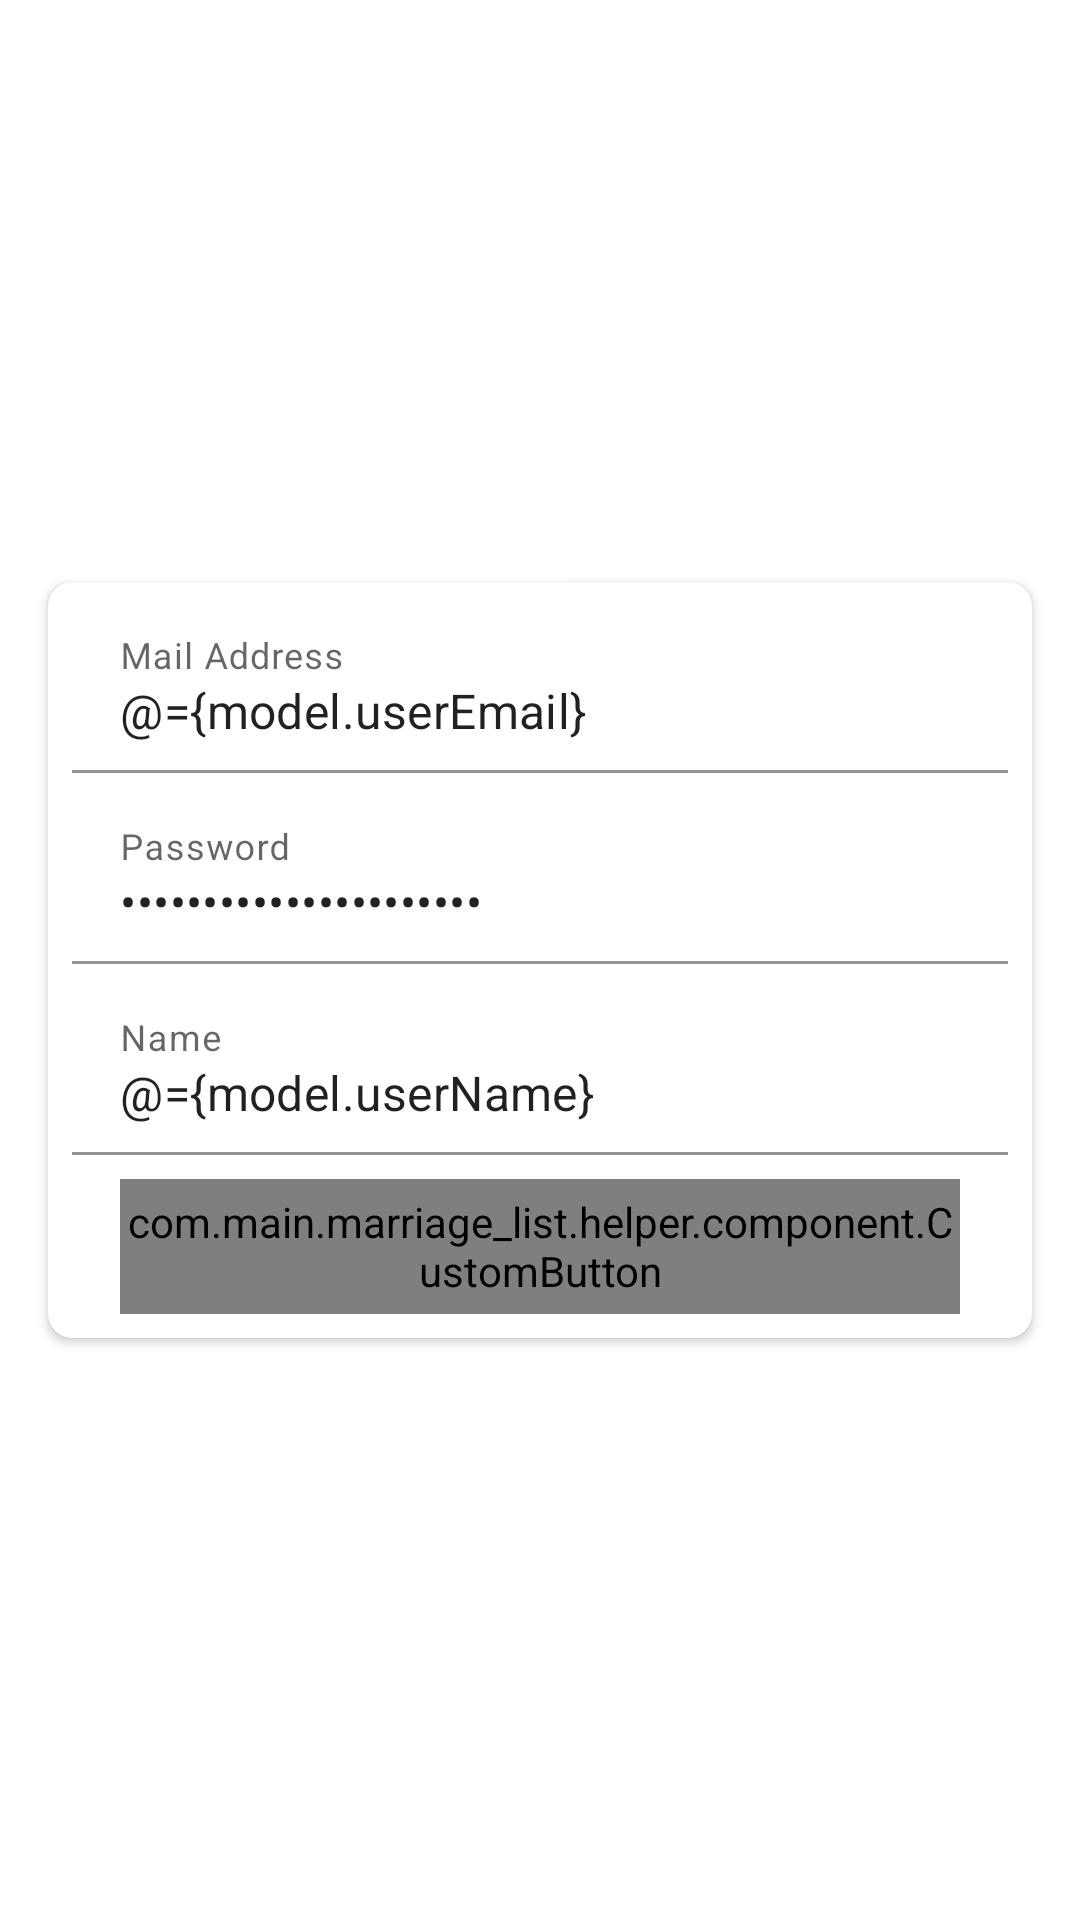

Produce the Android XML layout that renders to this screen, including the resource entries it uses.
<!-- AndroidManifest.xml: application theme Theme.Marriage_list -->
<!-- res/layout/fragment_register.xml -->
<?xml version="1.0" encoding="utf-8"?>
<layout xmlns:android="http://schemas.android.com/apk/res/android"
    xmlns:app="http://schemas.android.com/apk/res-auto">

    <data>

        <variable
            name="viewModel"
            type="com.main.marriage_list.ui.login.LoginViewModel" />

        <variable
            name="model"
            type="com.main.marriage_list.model.user.UserBaseModel" />
    </data>

    <androidx.constraintlayout.widget.ConstraintLayout
        android:layout_width="match_parent"
        android:layout_height="match_parent">

        <androidx.cardview.widget.CardView
            android:layout_width="match_parent"
            android:layout_height="wrap_content"
            android:layout_marginHorizontal="16dp"
            app:cardCornerRadius="8dp"
            app:layout_constraintBottom_toBottomOf="parent"
            app:layout_constraintEnd_toEndOf="parent"
            app:layout_constraintStart_toStartOf="parent"
            app:layout_constraintTop_toTopOf="parent">

            <LinearLayout
                android:layout_width="match_parent"
                android:layout_height="wrap_content"
                android:orientation="vertical"
                android:padding="8dp">

                <com.google.android.material.textfield.TextInputLayout

                    android:id="@+id/ilMail"
                    android:layout_width="match_parent"
                    android:layout_height="match_parent"
                    android:hint="@string/user_email">

                    <com.google.android.material.textfield.TextInputEditText
                        android:layout_width="match_parent"
                        android:layout_height="wrap_content"
                        android:background="@color/white"
                        android:inputType="textEmailAddress"
                        android:text="@={model.userEmail}" />

                </com.google.android.material.textfield.TextInputLayout>

                <com.google.android.material.textfield.TextInputLayout
                    android:id="@+id/ilPassword"
                    android:layout_width="match_parent"
                    android:layout_height="match_parent"
                    android:layout_marginTop="8dp"
                    android:hint="@string/user_password">

                    <com.google.android.material.textfield.TextInputEditText
                        android:layout_width="match_parent"
                        android:layout_height="wrap_content"
                        android:background="@color/white"
                        android:inputType="numberPassword"
                        android:text="@={model.userPassword}" />

                </com.google.android.material.textfield.TextInputLayout>

                <com.google.android.material.textfield.TextInputLayout
                    android:id="@+id/ilName"
                    android:layout_width="match_parent"
                    android:layout_height="match_parent"
                    android:layout_marginTop="8dp"
                    android:hint="@string/user_name">

                    <com.google.android.material.textfield.TextInputEditText
                        android:layout_width="match_parent"
                        android:layout_height="wrap_content"
                        android:background="@color/white"
                        android:inputType="text"
                        android:text="@={model.userName}" />

                </com.google.android.material.textfield.TextInputLayout>


                <com.main.marriage_list.helper.component.CustomButton
                    android:layout_width="match_parent"
                    android:layout_height="45dp"
                    android:layout_marginHorizontal="16dp"
                    android:layout_marginTop="8dp"
                    android:onClick="@{() -> viewModel.onRegisterClicked(model)}"
                    android:text="@string/register"
                    app:strokeColor="@color/teal_700" />

            </LinearLayout>


        </androidx.cardview.widget.CardView>

    </androidx.constraintlayout.widget.ConstraintLayout>

</layout>
<!-- resources referenced by this layout -->
<resources>
  <color name="teal_700">#FF018786</color>
  <color name="white">#FFFFFFFF</color>
  <string name="register">Sign Up</string>
  <string name="user_email">Mail Address</string>
  <string name="user_name">Name</string>
  <string name="user_password">Password</string>
  <style name="Theme.Marriage_list" parent="Theme.MaterialComponents.DayNight.NoActionBar">
          
          <item name="colorPrimary">@color/purple_500</item>
          <item name="colorPrimaryVariant">@color/purple_700</item>
          <item name="colorOnPrimary">@color/white</item>
          
          <item name="colorSecondary">@color/teal_200</item>
          <item name="colorSecondaryVariant">@color/teal_700</item>
          <item name="colorOnSecondary">@color/black</item>
          
          <item name="android:statusBarColor" tools:targetApi="l">?attr/colorPrimaryVariant</item>
          
      </style>
  <color name="purple_500">#FF6200EE</color>
  <color name="purple_700">#FF3700B3</color>
  <color name="teal_200">#FF03DAC5</color>
  <color name="black">#000000</color>
</resources>
